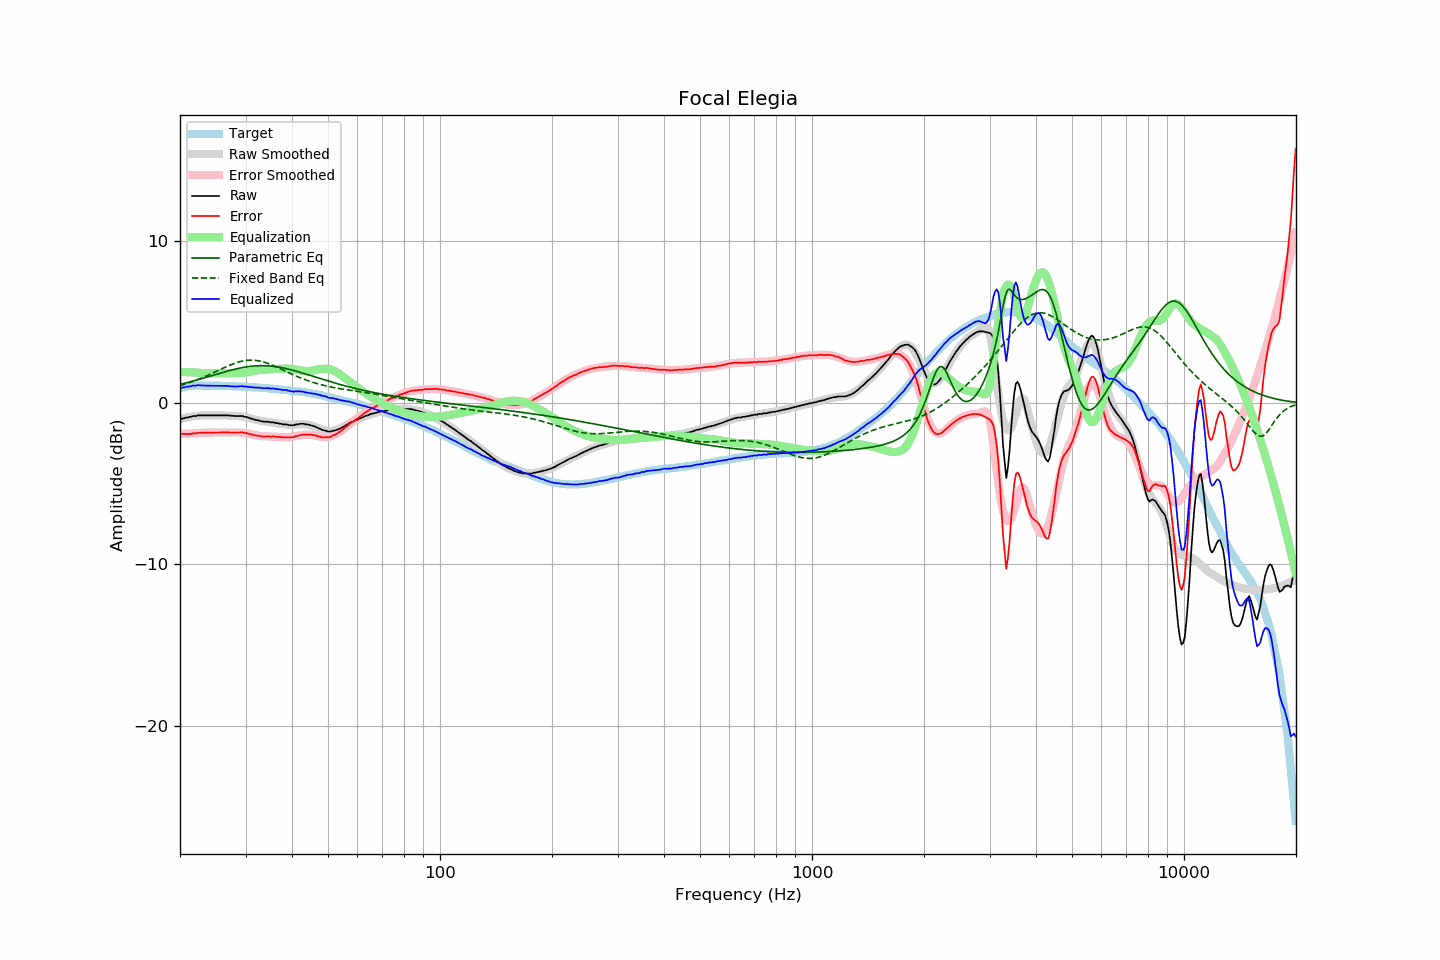

The file beside this chart, header and first rows:
frequency, raw, error, smoothed, error_smoothed, equalization, parametric_eq, fixed_band_eq, equalized_raw, equalized_smoothed, target
20.00, -0.97, -1.87, -1.00, -1.92, 1.92, 1.15, 1.07, 0.95, 0.92, 0.90
20.20, -0.99, -1.92, -0.97, -1.92, 1.92, 1.17, 1.10, 0.93, 0.94, 0.93
20.40, -0.95, -1.91, -0.95, -1.91, 1.91, 1.20, 1.13, 0.96, 0.96, 0.96
20.61, -0.94, -1.92, -0.93, -1.91, 1.91, 1.22, 1.16, 0.97, 0.98, 0.98
20.81, -0.90, -1.91, -0.90, -1.91, 1.91, 1.25, 1.19, 1.00, 1.00, 1.01
21.02, -0.90, -1.94, -0.88, -1.90, 1.90, 1.27, 1.22, 1.00, 1.02, 1.04
21.23, -0.86, -1.91, -0.86, -1.90, 1.90, 1.30, 1.26, 1.04, 1.03, 1.05
21.44, -0.86, -1.92, -0.85, -1.89, 1.89, 1.33, 1.29, 1.03, 1.05, 1.06
21.66, -0.81, -1.88, -0.83, -1.89, 1.89, 1.35, 1.33, 1.08, 1.06, 1.07
21.87, -0.81, -1.88, -0.82, -1.88, 1.88, 1.38, 1.37, 1.07, 1.07, 1.07
22.09, -0.81, -1.89, -0.80, -1.88, 1.88, 1.41, 1.40, 1.07, 1.07, 1.08
22.31, -0.77, -1.85, -0.79, -1.87, 1.87, 1.44, 1.44, 1.10, 1.08, 1.08
22.54, -0.77, -1.85, -0.78, -1.87, 1.87, 1.46, 1.48, 1.09, 1.08, 1.08
22.76, -0.77, -1.85, -0.78, -1.86, 1.86, 1.49, 1.52, 1.09, 1.08, 1.08
22.99, -0.77, -1.84, -0.77, -1.85, 1.85, 1.52, 1.57, 1.08, 1.08, 1.07
23.22, -0.77, -1.84, -0.77, -1.85, 1.85, 1.55, 1.61, 1.08, 1.08, 1.07
23.45, -0.77, -1.84, -0.77, -1.84, 1.84, 1.58, 1.65, 1.07, 1.08, 1.07
23.69, -0.77, -1.84, -0.77, -1.84, 1.84, 1.61, 1.70, 1.07, 1.07, 1.07
23.92, -0.77, -1.84, -0.77, -1.84, 1.84, 1.64, 1.74, 1.07, 1.07, 1.07
24.16, -0.77, -1.84, -0.77, -1.84, 1.84, 1.67, 1.79, 1.07, 1.07, 1.07
24.40, -0.77, -1.84, -0.77, -1.83, 1.83, 1.70, 1.83, 1.06, 1.07, 1.07
24.65, -0.77, -1.83, -0.77, -1.83, 1.83, 1.73, 1.88, 1.06, 1.06, 1.06
24.89, -0.77, -1.83, -0.77, -1.83, 1.83, 1.76, 1.93, 1.06, 1.06, 1.06
25.14, -0.77, -1.83, -0.77, -1.83, 1.83, 1.79, 1.97, 1.06, 1.06, 1.06
25.39, -0.77, -1.83, -0.77, -1.83, 1.83, 1.82, 2.02, 1.06, 1.06, 1.06
25.65, -0.77, -1.83, -0.77, -1.83, 1.83, 1.84, 2.07, 1.06, 1.06, 1.06
25.91, -0.77, -1.82, -0.77, -1.83, 1.83, 1.87, 2.12, 1.06, 1.06, 1.05
26.16, -0.77, -1.82, -0.78, -1.83, 1.83, 1.90, 2.16, 1.06, 1.05, 1.05
26.43, -0.77, -1.82, -0.78, -1.83, 1.83, 1.93, 2.21, 1.06, 1.05, 1.05
26.69, -0.77, -1.82, -0.78, -1.83, 1.83, 1.96, 2.25, 1.05, 1.05, 1.05
26.96, -0.77, -1.82, -0.78, -1.83, 1.83, 1.98, 2.30, 1.05, 1.04, 1.05
27.23, -0.79, -1.83, -0.78, -1.82, 1.82, 2.01, 2.34, 1.03, 1.04, 1.04
27.50, -0.79, -1.83, -0.78, -1.82, 1.82, 2.04, 2.38, 1.03, 1.04, 1.04
27.77, -0.80, -1.83, -0.79, -1.82, 1.82, 2.06, 2.42, 1.02, 1.03, 1.03
28.05, -0.81, -1.84, -0.79, -1.82, 1.82, 2.09, 2.45, 1.01, 1.03, 1.03
28.33, -0.81, -1.83, -0.80, -1.83, 1.83, 2.11, 2.49, 1.01, 1.03, 1.02
28.62, -0.81, -1.83, -0.81, -1.83, 1.83, 2.13, 2.52, 1.02, 1.02, 1.02
28.90, -0.81, -1.83, -0.82, -1.84, 1.84, 2.15, 2.55, 1.03, 1.02, 1.02
29.19, -0.81, -1.82, -0.83, -1.85, 1.85, 2.17, 2.57, 1.03, 1.01, 1.01
29.48, -0.81, -1.82, -0.85, -1.86, 1.86, 2.19, 2.60, 1.04, 1.01, 1.01
29.78, -0.86, -1.86, -0.87, -1.87, 1.87, 2.21, 2.62, 1.01, 1.00, 1.00
30.08, -0.86, -1.86, -0.88, -1.88, 1.88, 2.23, 2.63, 1.02, 1.00, 1.00
30.38, -0.90, -1.89, -0.91, -1.90, 1.90, 2.24, 2.64, 1.00, 0.99, 0.99
30.68, -0.93, -1.92, -0.93, -1.92, 1.92, 2.25, 2.65, 0.99, 0.99, 0.99
30.99, -0.96, -1.94, -0.96, -1.94, 1.94, 2.27, 2.65, 0.98, 0.98, 0.98
31.30, -0.99, -1.96, -0.98, -1.96, 1.96, 2.28, 2.65, 0.97, 0.98, 0.97
31.61, -1.02, -1.99, -1.01, -1.98, 1.98, 2.29, 2.64, 0.96, 0.97, 0.97
31.93, -1.05, -2.01, -1.04, -2.00, 2.00, 2.29, 2.64, 0.95, 0.96, 0.96
32.24, -1.07, -2.02, -1.06, -2.02, 2.02, 2.30, 2.62, 0.95, 0.96, 0.95
32.57, -1.08, -2.03, -1.09, -2.03, 2.03, 2.30, 2.60, 0.95, 0.95, 0.95
32.89, -1.12, -2.06, -1.11, -2.05, 2.05, 2.31, 2.58, 0.93, 0.94, 0.94
33.22, -1.13, -2.06, -1.12, -2.06, 2.06, 2.31, 2.56, 0.93, 0.93, 0.93
33.55, -1.16, -2.09, -1.14, -2.07, 2.07, 2.31, 2.53, 0.90, 0.93, 0.93
33.89, -1.16, -2.08, -1.15, -2.07, 2.07, 2.30, 2.50, 0.91, 0.92, 0.92
34.23, -1.16, -2.07, -1.17, -2.08, 2.08, 2.30, 2.47, 0.92, 0.91, 0.91
34.57, -1.16, -2.06, -1.18, -2.08, 2.08, 2.29, 2.43, 0.92, 0.90, 0.90
34.92, -1.20, -2.09, -1.20, -2.09, 2.09, 2.29, 2.39, 0.89, 0.89, 0.89
35.27, -1.20, -2.08, -1.21, -2.09, 2.09, 2.28, 2.35, 0.89, 0.88, 0.88
35.62, -1.20, -2.07, -1.22, -2.09, 2.09, 2.27, 2.31, 0.89, 0.87, 0.87
35.97, -1.22, -2.08, -1.24, -2.10, 2.10, 2.25, 2.27, 0.88, 0.86, 0.86
... 635 more rows
